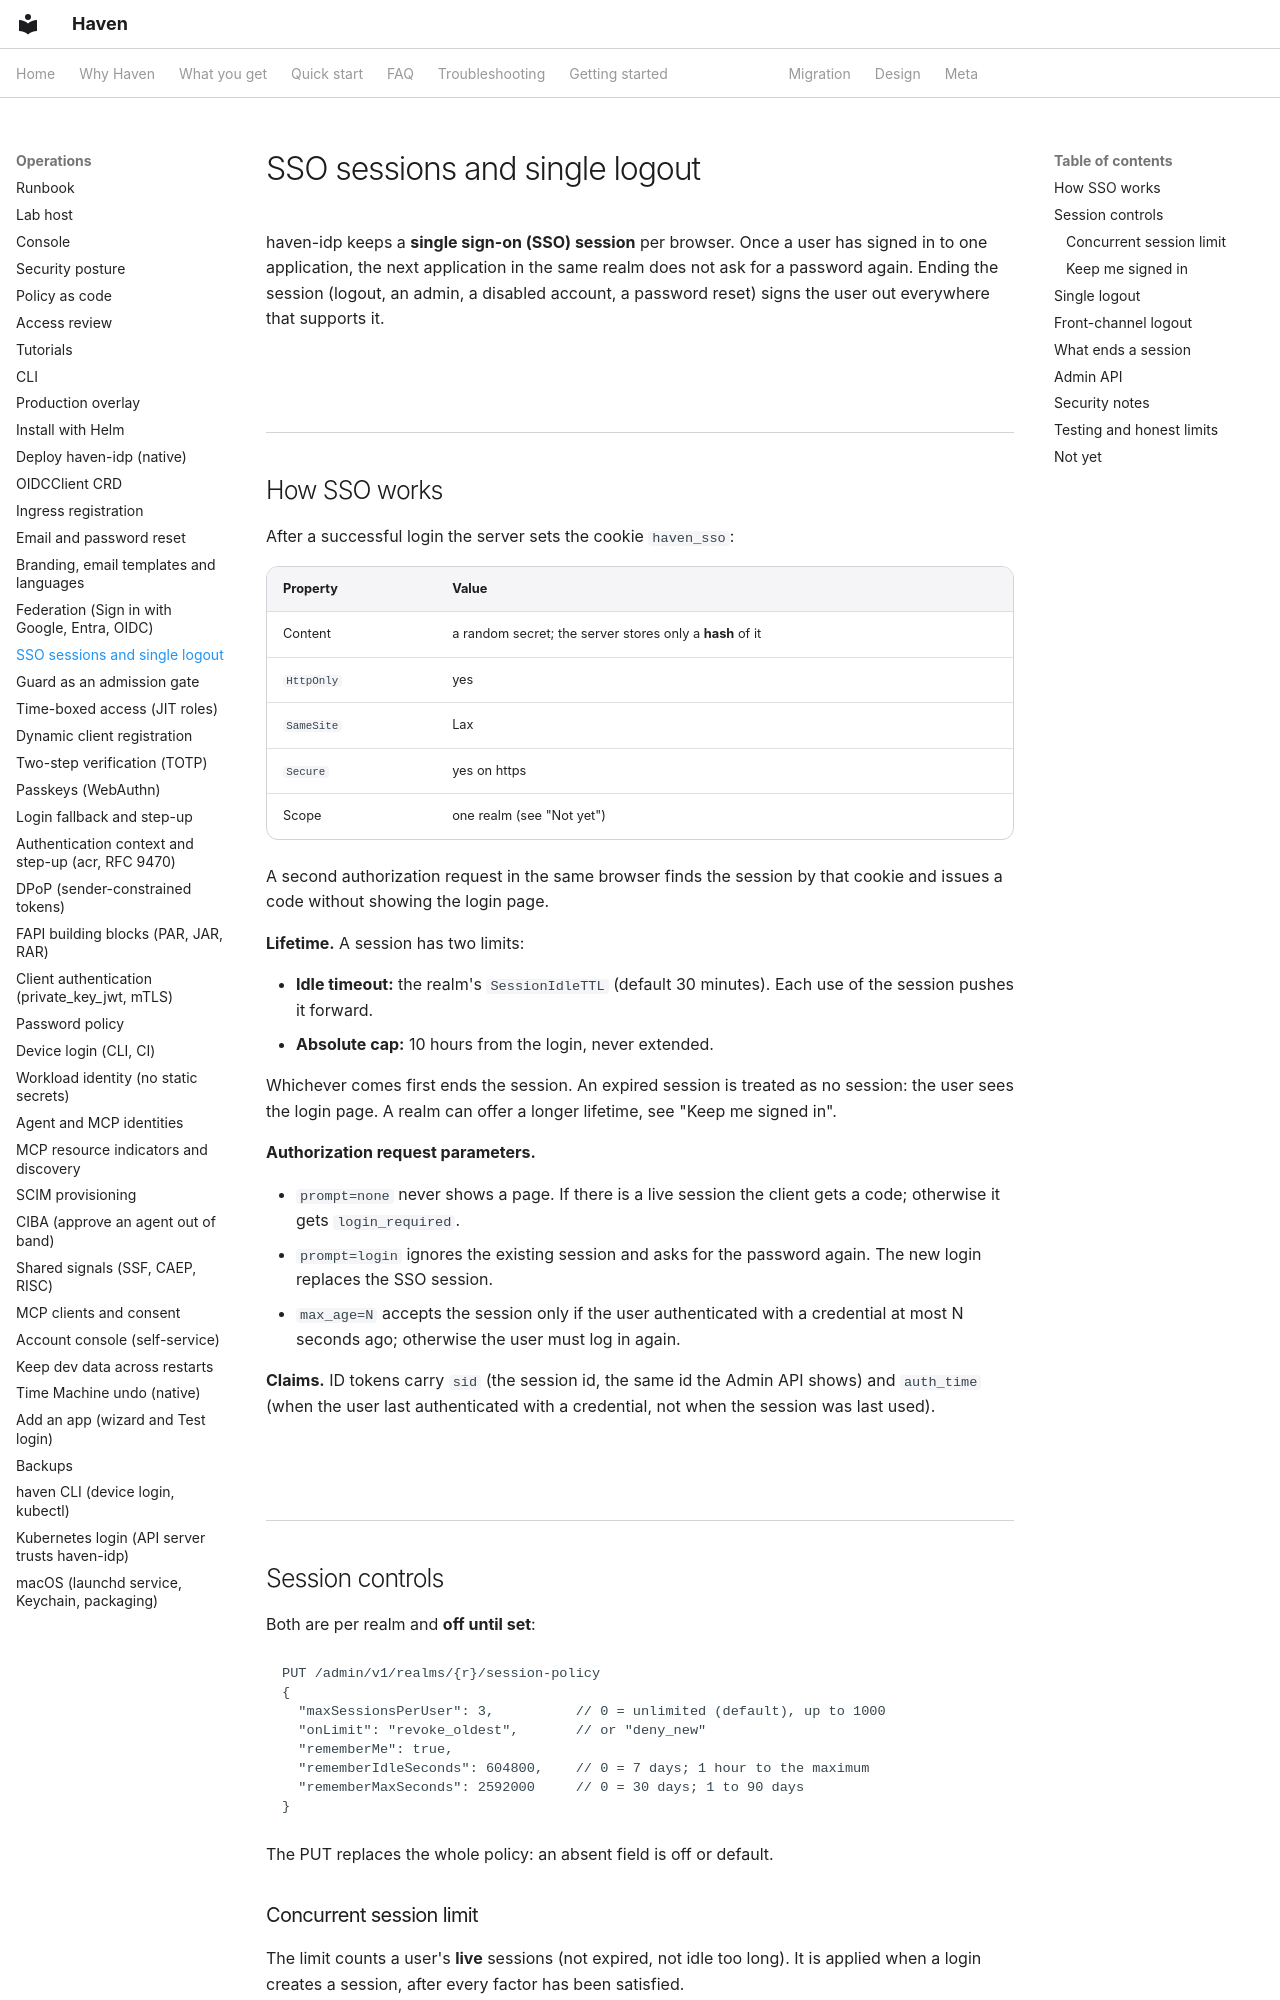

repository: zyvorai/zyvor-haven · page: sso-and-logout/index.html · generator: mkdocs

# SSO sessions and single logout

haven-idp keeps a **single sign-on (SSO) session** per browser. Once a user has signed in to one
application, the next application in the same realm does not ask for a password again. Ending the
session (logout, an admin, a disabled account, a password reset) signs the user out everywhere that
supports it.

## How SSO works

After a successful login the server sets the cookie `haven_sso`:

| Property | Value |
|---|---|
| Content | a random secret; the server stores only a **hash** of it |
| `HttpOnly` | yes |
| `SameSite` | Lax |
| `Secure` | yes on https |
| Scope | one realm (see "Not yet") |

A second authorization request in the same browser finds the session by that cookie and issues a code
without showing the login page.

**Lifetime.** A session has two limits:

- **Idle timeout:** the realm's `SessionIdleTTL` (default 30 minutes). Each use of the session pushes
  it forward.
- **Absolute cap:** 10 hours from the login, never extended.

Whichever comes first ends the session. An expired session is treated as no session: the user sees
the login page. A realm can offer a longer lifetime, see "Keep me signed in".

**Authorization request parameters.**

- `prompt=none` never shows a page. If there is a live session the client gets a code; otherwise it
  gets `login_required`.
- `prompt=login` ignores the existing session and asks for the password again. The new login replaces
  the SSO session.
- `max_age=N` accepts the session only if the user authenticated with a credential at most N seconds
  ago; otherwise the user must log in again.

**Claims.** ID tokens carry `sid` (the session id, the same id the Admin API shows) and `auth_time`
(when the user last authenticated with a credential, not when the session was last used).

## Session controls

Both are per realm and **off until set**:

```
PUT /admin/v1/realms/{r}/session-policy
{
  "maxSessionsPerUser": 3,          // 0 = unlimited (default), up to 1000
  "onLimit": "revoke_oldest",       // or "deny_new"
  "rememberMe": true,
  "rememberIdleSeconds": 604800,    // 0 = 7 days; 1 hour to the maximum
  "rememberMaxSeconds": 2592000     // 0 = 30 days; 1 to 90 days
}
```

The PUT replaces the whole policy: an absent field is off or default.
